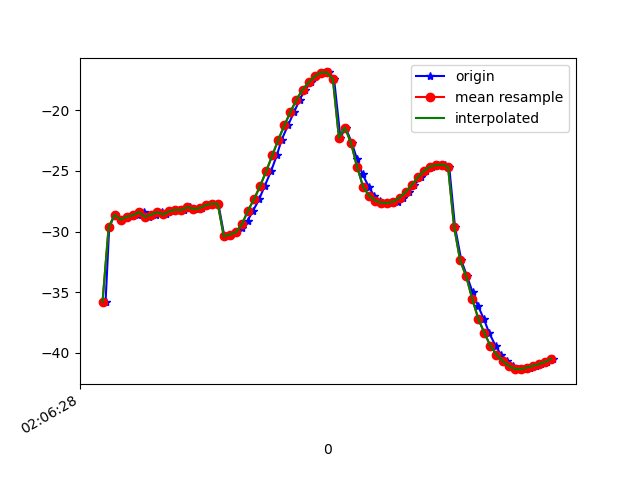

Data behind this chart, as committed beside it:
1618193188350, 888851307206754, -35.779694, 21.9858, -3.5202374
1618193188362, 888851326437524, -29.66, 22.81, -4.876
1618193188380, 888851345668294, -28.61, 21.96, -3.199
1618193188402, 888851364899064, -29.02, 22.45, -3.932
1618193188421, 888851384129834, -28.8, 22.22, -3.601
1618193188437, 888851403360604, -28.73, 22.8, -2.869
1618193188457, 888851422591374, -28.67, 22.61, -3.177
1618193188476, 888851441822144, -28.38, 22.56, -2.395
1618193188494, 888851461052914, -28.8, 23.14, -3.233
1618193188516, 888851480283684, -28.61, 23, -3.124
1618193188536, 888851499514454, -28.41, 23.41, -2.23
1618193188551, 888851518745224, -28.59, 23.5, -3.116
1618193188571, 888851537975994, -28.34, 23.24, -2.644
1618193188591, 888851557206764, -28.2, 23.76, -1.934
1618193188608, 888851576437534, -28.22, 23.47, -2.597
1618193188628, 888851595668304, -27.98, 23.13, -2.129
1618193188646, 888851614899074, -28.13, 23.88, -1.855
1618193188668, 888851634129844, -28.08, 23.64, -2.255
1618193188689, 888851653360614, -27.83, 23.58, -1.842
1618193188704, 888851672591384, -27.71, 23.6, -1.724
1618193188722, 888851691822154, -27.7, 23.56, -1.867
1618193188742, 888851711052924, -30.39, 22.61, -3.064
1618193188762, 888851730283694, -30.25, 23.54, -1.87
1618193188780, 888851749514464, -30.05, 23.83, -1.84
1618193188800, 888851768745234, -29.69, 24.57, -1.951
1618193188819, 888851787976004, -29.09, 25.48, -2.415
1618193188837, 888851807206774, -28.27, 25.95, -3.272
1618193188857, 888851826437544, -27.32, 25.41, -4.496
1618193188875, 888851845668314, -26.24, 24.32, -6.298
1618193188896, 888851864899084, -25.02, 23.19, -8.867
1618193188915, 888851884129854, -23.72, 22.06, -12.26
1618193188931, 888851903360624, -22.42, 20.58, -16.15
1618193188952, 888851922591394, -21.24, 18.53, -20.33
1618193188972, 888851941822164, -20.14, 16.14, -24.7
1618193188991, 888851961052934, -19.11, 13.69, -29.32
1618193189008, 888851980283704, -18.3, 11.19, -34.04
1618193189028, 888851999514474, -17.7, 8.751, -38.8
1618193189046, 888852018745244, -17.21, 6.417, -43.49
1618193189066, 888852037976014, -16.89, 4.142, -48.01
1618193189086, 888852057206784, -16.88, 2.04, -52.33
1618193189104, 888852076437554, -17.42, 0.1108, -56.7
1618193189125, 888852095668324, -22.26, -3.023, -63.76
1618193189142, 888852114899094, -21.42, -3.283, -65.45
1618193189163, 888852134129864, -22.72, -4.821, -69.15
1618193189180, 888852153360634, -24.04, -6.365, -72.28
1618193189198, 888852172591404, -25.28, -7.674, -74.8
1618193189219, 888852191822174, -26.32, -8.592, -76.7
1618193189236, 888852211052944, -27.05, -9.183, -77.93
1618193189256, 888852230283714, -27.44, -9.466, -78.48
1618193189276, 888852249514484, -27.62, -9.442, -78.39
1618193189295, 888852268745254, -27.65, -9.089, -77.65
1618193189314, 888852287976024, -27.52, -8.412, -76.28
1618193189332, 888852307206794, -27.2, -7.376, -74.3
1618193189351, 888852326437564, -26.75, -5.931, -71.76
1618193189369, 888852345668334, -26.17, -4.06, -68.62
1618193189390, 888852364899104, -25.54, -1.77, -64.85
1618193189408, 888852384129874, -25.01, 0.8215, -60.54
1618193189427, 888852403360644, -24.65, 3.589, -55.64
1618193189447, 888852422591414, -24.53, 6.277, -50.32
1618193189469, 888852441822184, -24.48, 8.7, -44.96
1618193189484, 888852461052954, -24.65, 10.86, -39.54
... 18 more rows
